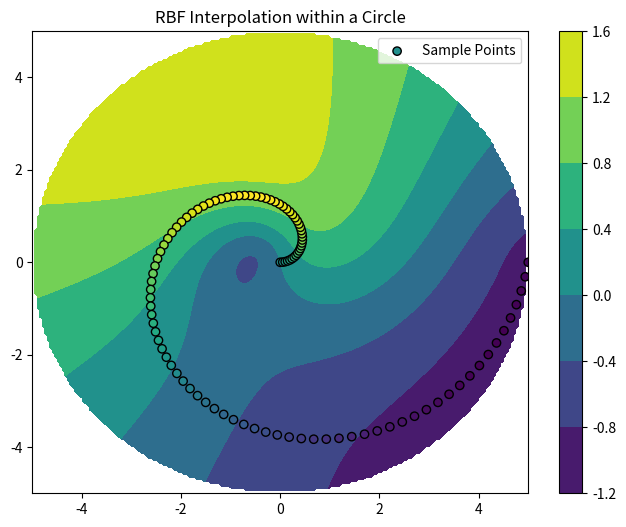

Write the Python code that produced this figure.
import numpy as np
from scipy.interpolate import Rbf
import matplotlib.pyplot as plt

# Define the radius and number of points
radius = 5
num_points = 100

# Generate points equally distributed within a circle
angles = np.linspace(0, 2 * np.pi, num_points)
radii = np.linspace(0, radius, num_points)
x = radii * np.cos(angles)
y = radii * np.sin(angles)
z = np.sin(np.sqrt(x**2 + y**2))  # Example function value at each point

print(f"Shapes are x:{x.shape}, y:{y.shape},z:{z.shape}")

# Define the target grid where we want to interpolate
xi = np.linspace(-radius, radius, 200)
yi = np.linspace(-radius, radius, 200)
XI, YI = np.meshgrid(xi, yi)
RI = np.sqrt(XI**2 + YI**2)

# Filter out points outside the circle (optional)
mask = RI <= radius

# Flatten and filter points within the circle for interpolation
x_flat = x.flatten()
y_flat = y.flatten()
z_flat = z.flatten()
print(f"Shapes are x_flat:{x_flat.shape}, y_flat:{y_flat.shape},z_flat:{z_flat.shape}")

# Perform RBF interpolation
rbf = Rbf(x_flat, y_flat, z_flat, function="multiquadric")
ZI = rbf(XI, YI)

# Apply the mask to keep values only within the circle
ZI[~mask] = np.nan

# Plot the results
plt.figure(figsize=(8, 6))
plt.contourf(XI, YI, ZI, cmap="viridis")
plt.title("RBF Interpolation within a Circle")
plt.colorbar()
plt.scatter(x, y, c=z, edgecolor="k", label="Sample Points")
plt.legend()
plt.show()
